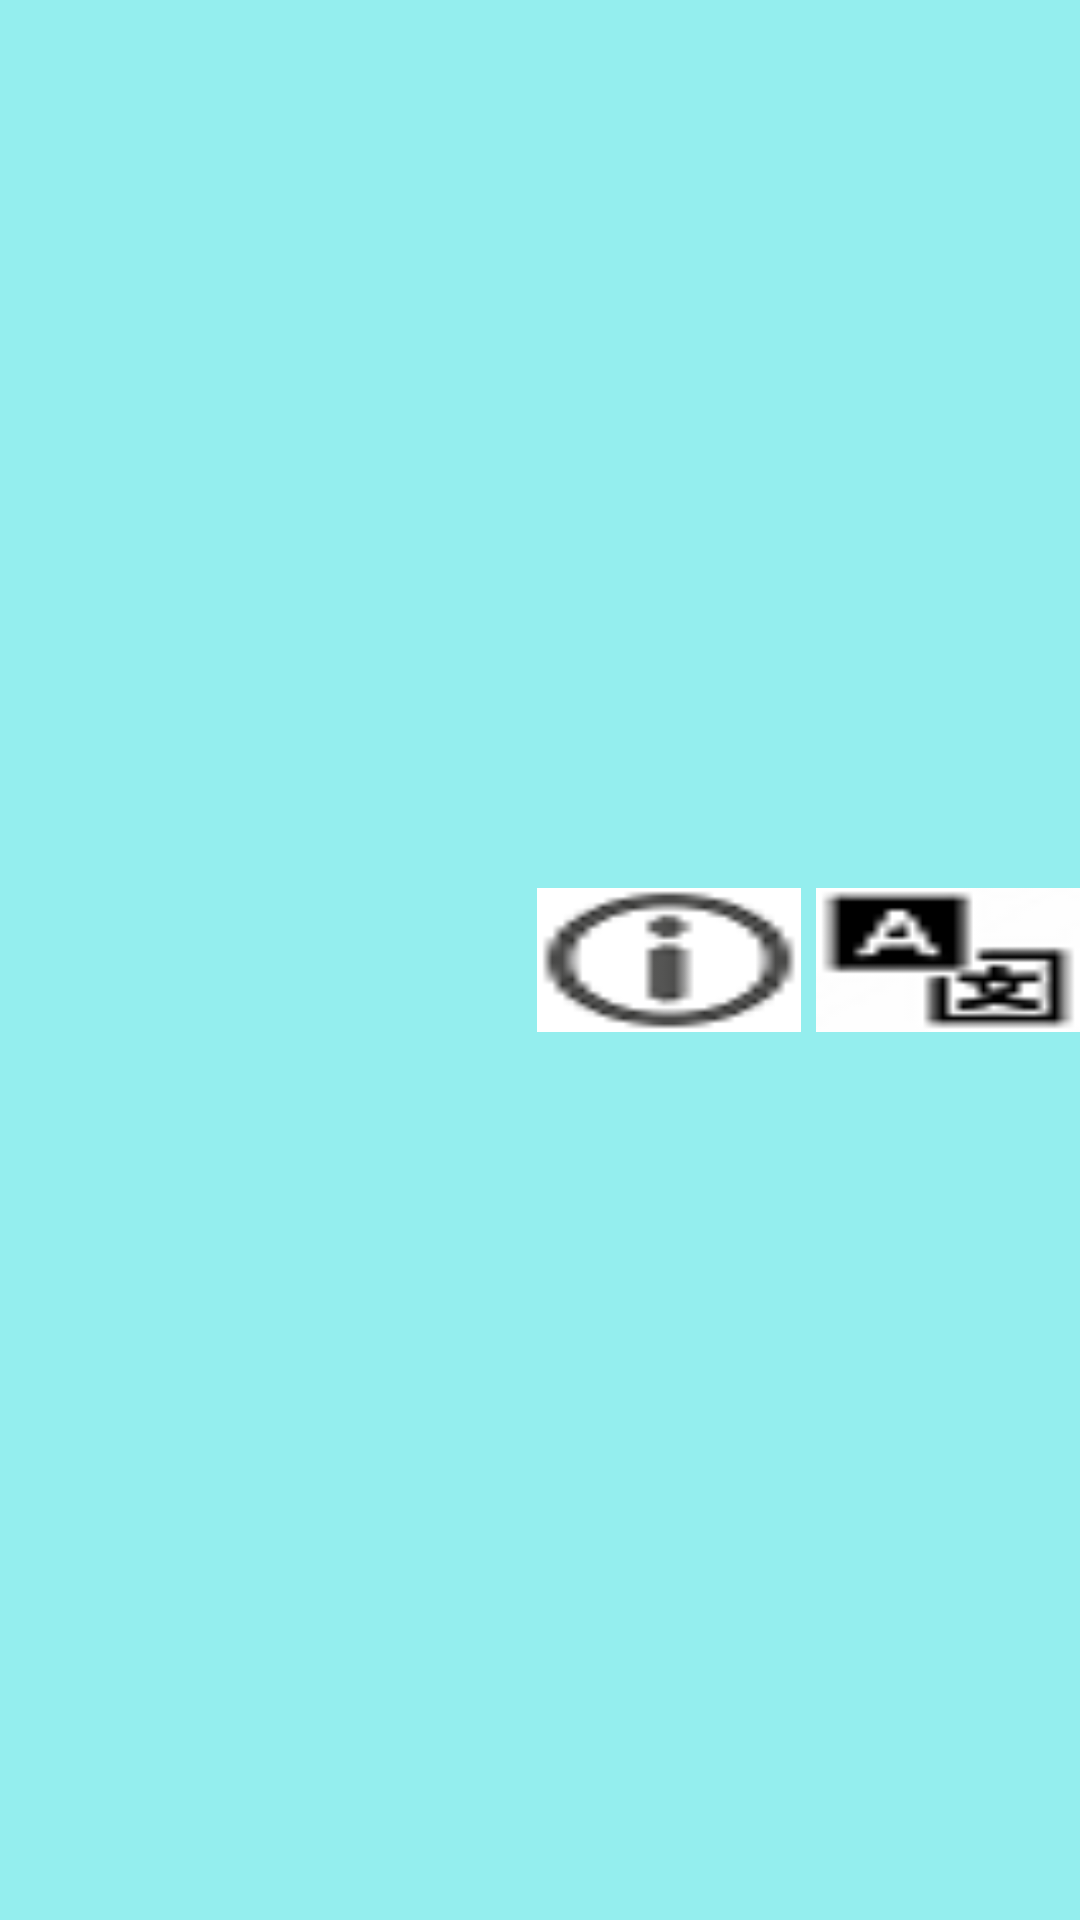

Layout XML and referenced resources for this Android screen:
<!-- AndroidManifest.xml: application theme Theme.AppCompat.Light.NoActionBar -->
<!-- res/layout/app_bar.xml -->
<?xml version="1.0" encoding="utf-8"?>
<androidx.appcompat.widget.Toolbar xmlns:android="http://schemas.android.com/apk/res/android"
    android:layout_width="match_parent"
    android:layout_height="wrap_content"
    xmlns:app="http://schemas.android.com/apk/res-auto"
    app:theme="@style/CustomToolBarStyle">
        <LinearLayout
            android:layout_width="wrap_content"
            android:layout_height="match_parent"
            android:orientation="horizontal"
            android:layout_weight="0.3"
            android:layout_gravity="right"
            >
            <Button
                android:layout_width="wrap_content"
                android:layout_height="wrap_content"
                android:background="@drawable/info_logo"
                android:layout_gravity="center"
                android:layout_marginRight="5sp"
                />
            <Button
                android:layout_width="wrap_content"
                android:layout_height="wrap_content"
                android:background="@drawable/lang_change"
                android:layout_gravity="center"
                />
        </LinearLayout>
</androidx.appcompat.widget.Toolbar>
<!-- resources referenced by this layout -->
<resources>
  <!-- drawable info_logo: png bitmap (drawable, 979 bytes) -->
  <!-- drawable lang_change: png bitmap (drawable, 1065 bytes) -->
  <style name="CustomToolBarStyle" parent="Theme.AppCompat.Light.NoActionBar">
          <item name="android:background">@color/colorPrimary</item>
      </style>
  <color name="colorPrimary">#94EEEE</color>
</resources>
